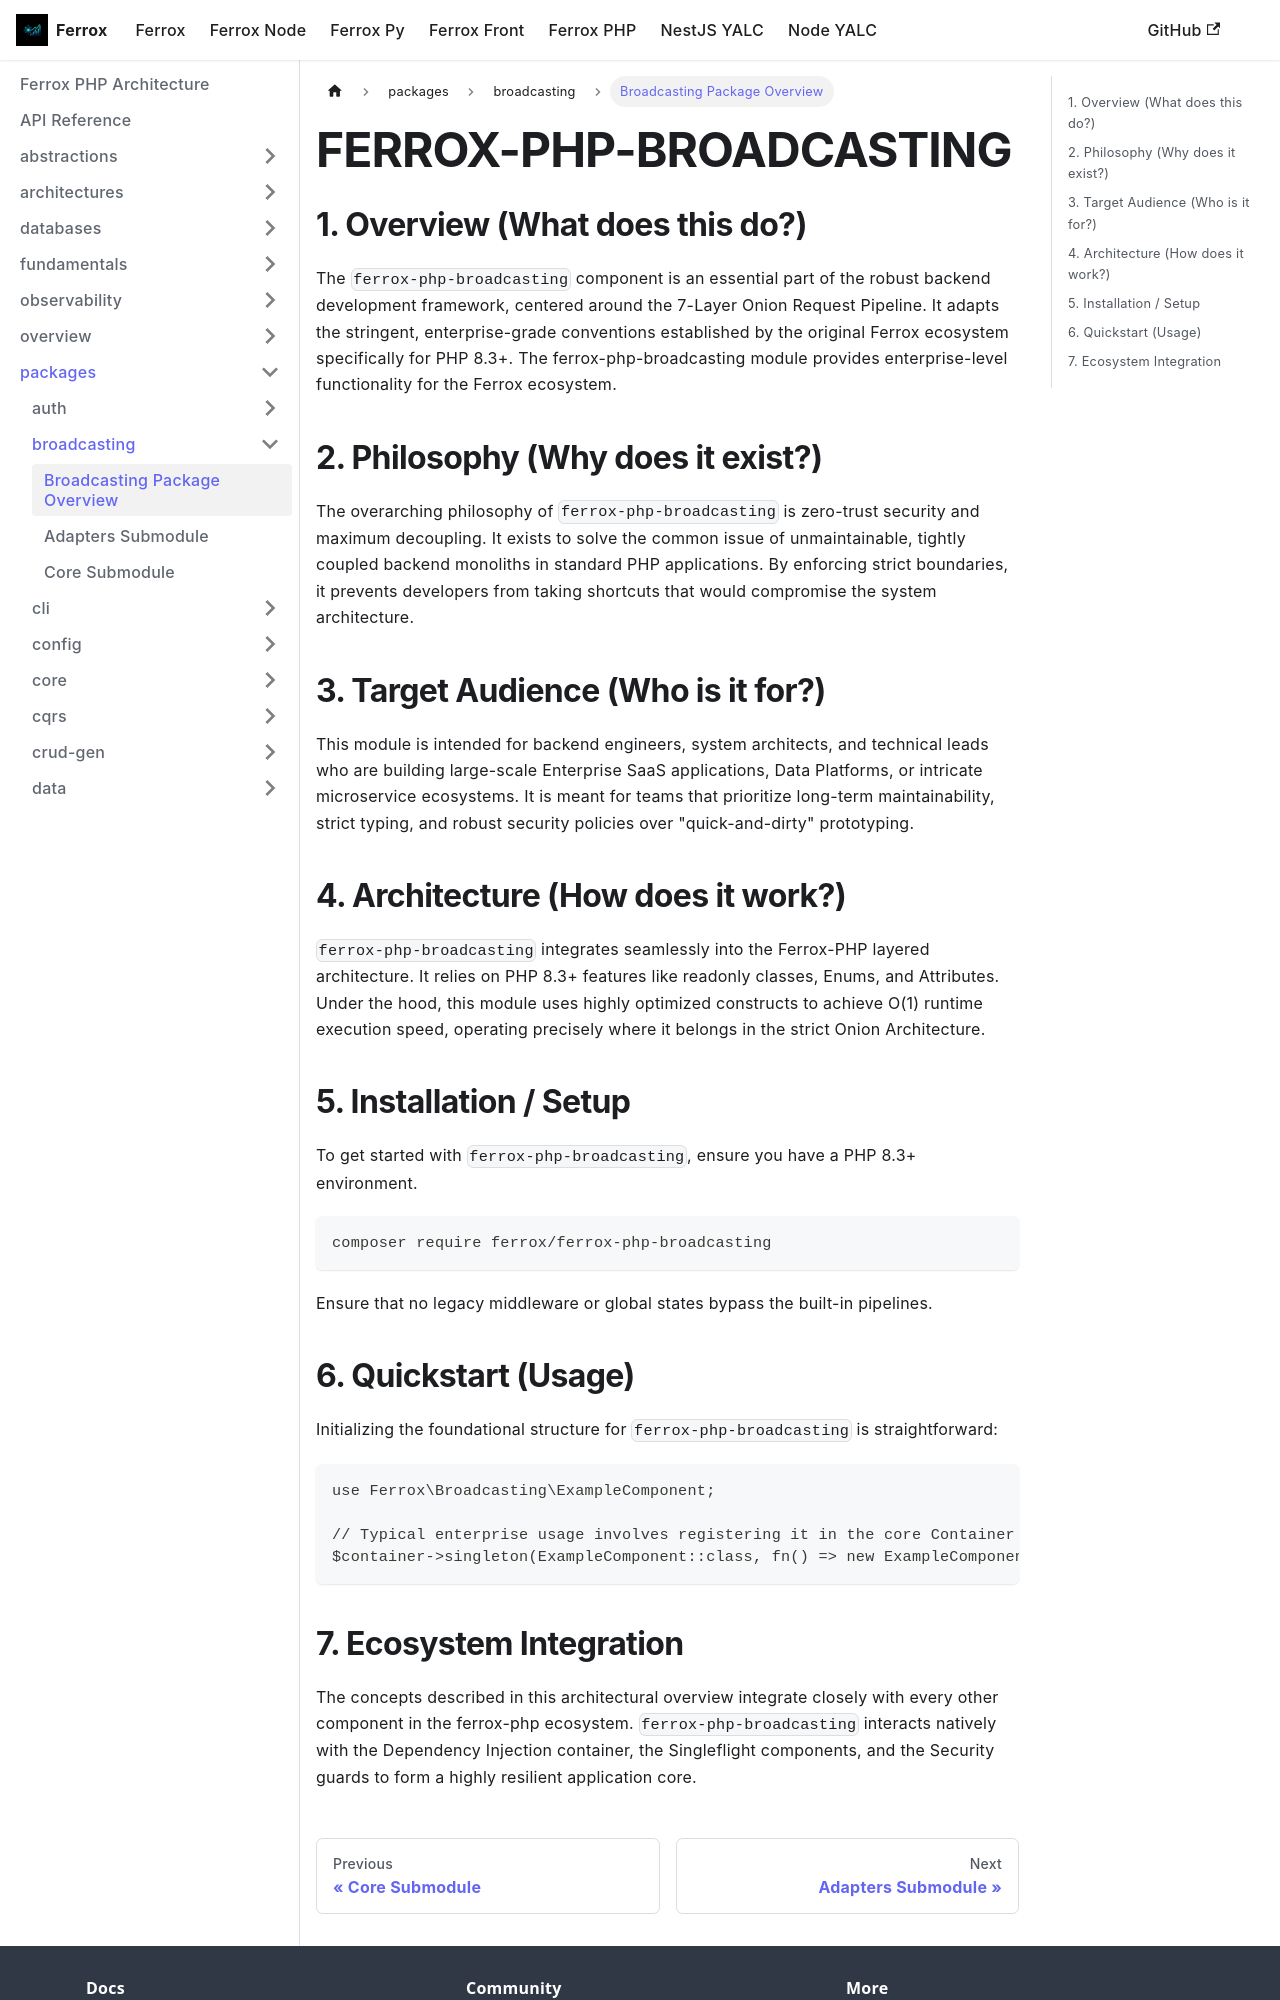

repository: AI-Autistic-Intelligence/ferrox-docs · page: docs/ferrox-php/packages/broadcasting/overview.html · generator: docusaurus

---
id: overview
title: Broadcasting Package Overview
sidebar_position: 1
---

# FERROX-PHP-BROADCASTING

## 1. Overview (What does this do?)
The `ferrox-php-broadcasting` component is an essential part of the robust backend development framework, centered around the 7-Layer Onion Request Pipeline. It adapts the stringent, enterprise-grade conventions established by the original Ferrox ecosystem specifically for PHP 8.3+. 
The ferrox-php-broadcasting module provides enterprise-level functionality for the Ferrox ecosystem.

## 2. Philosophy (Why does it exist?)
The overarching philosophy of `ferrox-php-broadcasting` is zero-trust security and maximum decoupling. It exists to solve the common issue of unmaintainable, tightly coupled backend monoliths in standard PHP applications. By enforcing strict boundaries, it prevents developers from taking shortcuts that would compromise the system architecture.

## 3. Target Audience (Who is it for?)
This module is intended for backend engineers, system architects, and technical leads who are building large-scale Enterprise SaaS applications, Data Platforms, or intricate microservice ecosystems. It is meant for teams that prioritize long-term maintainability, strict typing, and robust security policies over "quick-and-dirty" prototyping.

## 4. Architecture (How does it work?)
`ferrox-php-broadcasting` integrates seamlessly into the Ferrox-PHP layered architecture. It relies on PHP 8.3+ features like readonly classes, Enums, and Attributes. Under the hood, this module uses highly optimized constructs to achieve O(1) runtime execution speed, operating precisely where it belongs in the strict Onion Architecture.

## 5. Installation / Setup
To get started with `ferrox-php-broadcasting`, ensure you have a PHP 8.3+ environment.
```bash
composer require ferrox/ferrox-php-broadcasting
```
Ensure that no legacy middleware or global states bypass the built-in pipelines.

## 6. Quickstart (Usage)
Initializing the foundational structure for `ferrox-php-broadcasting` is straightforward:
```php
use Ferrox\Broadcasting\ExampleComponent;

// Typical enterprise usage involves registering it in the core Container
$container->singleton(ExampleComponent::class, fn() => new ExampleComponent());
```
